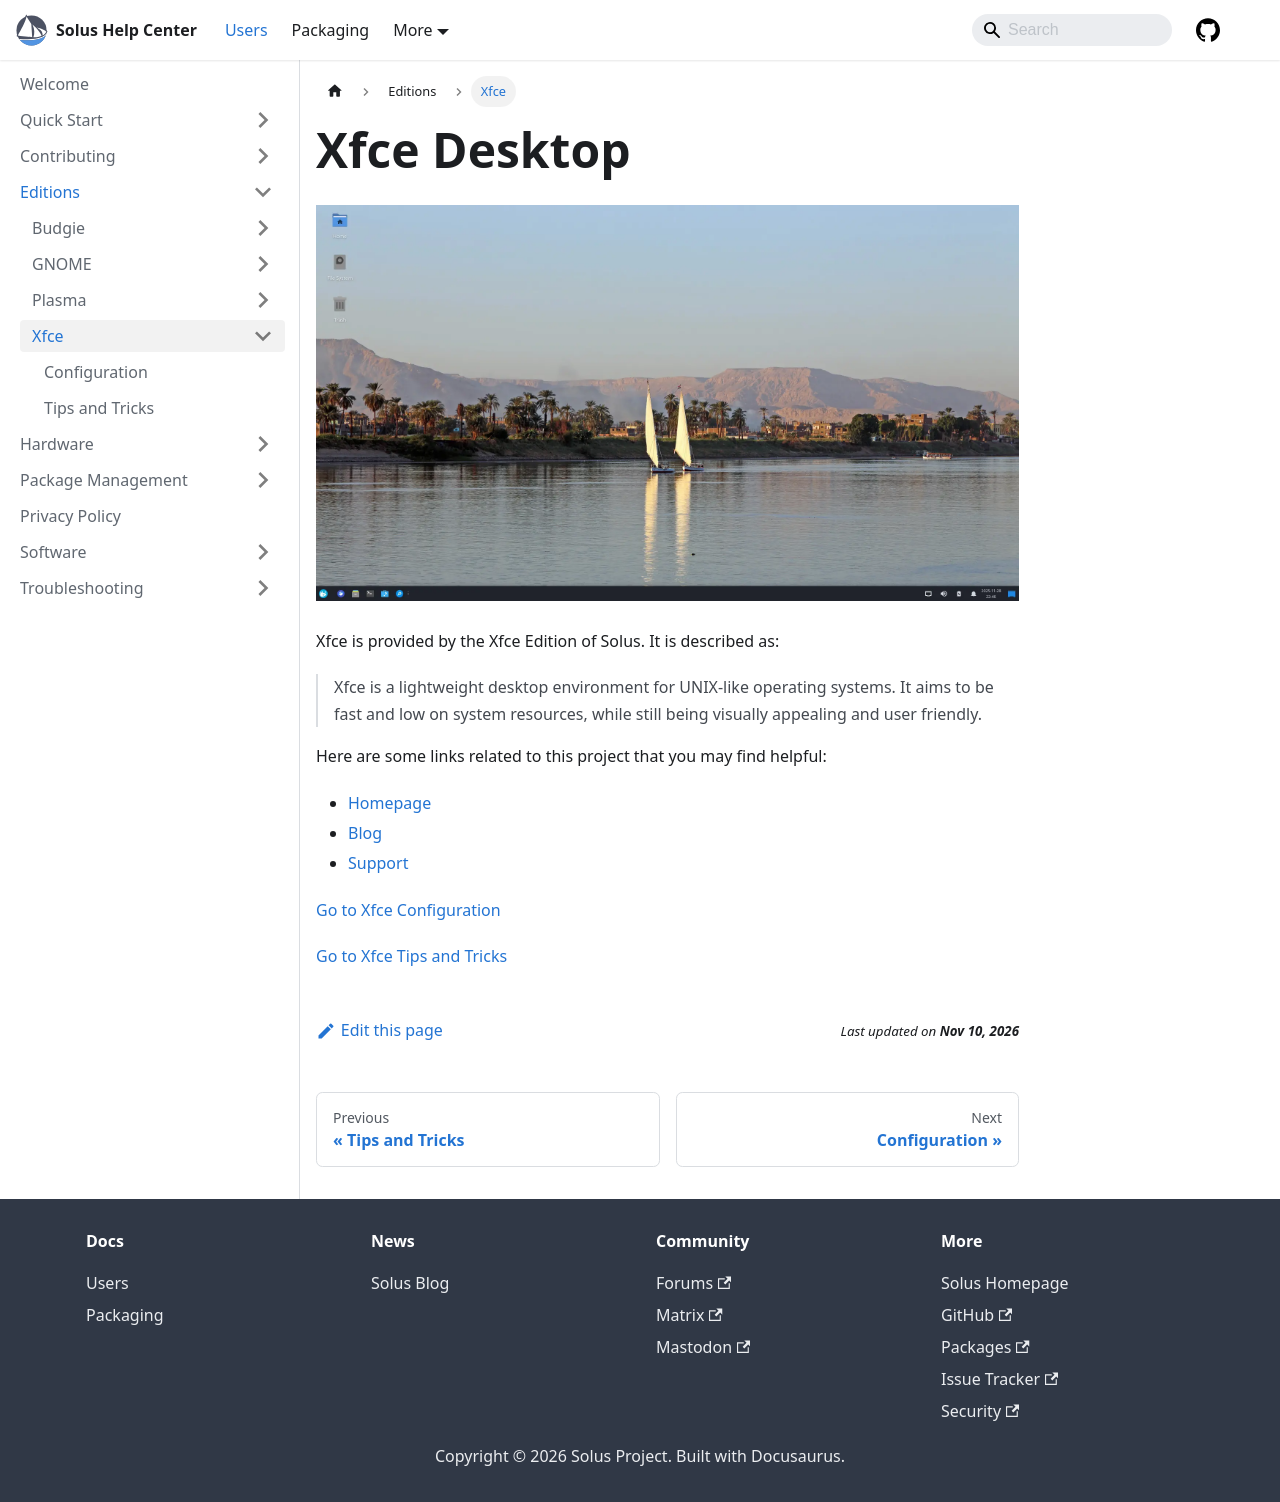

repository: getsolus/help-center-docs · page: docs/user/editions/xfce/index.html · generator: docusaurus

---
title: Xfce
summary: A quick introduction to the Xfce Edition of Solus
---

# Xfce Desktop

![Solus Xfce](/img/Xfce.webp)

Xfce is provided by the Xfce Edition of Solus. It is described as:

> Xfce is a lightweight desktop environment for UNIX-like operating systems. It aims to be fast and low on system resources, while still being visually appealing and user friendly.

Here are some links related to this project that you may find helpful:

- [Homepage](https://xfce.org)
- [Blog](https://blog.xfce.org)
- [Support](https://gitlab.xfce.org)

[Go to Xfce Configuration](configuration.md)

[Go to Xfce Tips and Tricks](tips-and-tricks.md)
